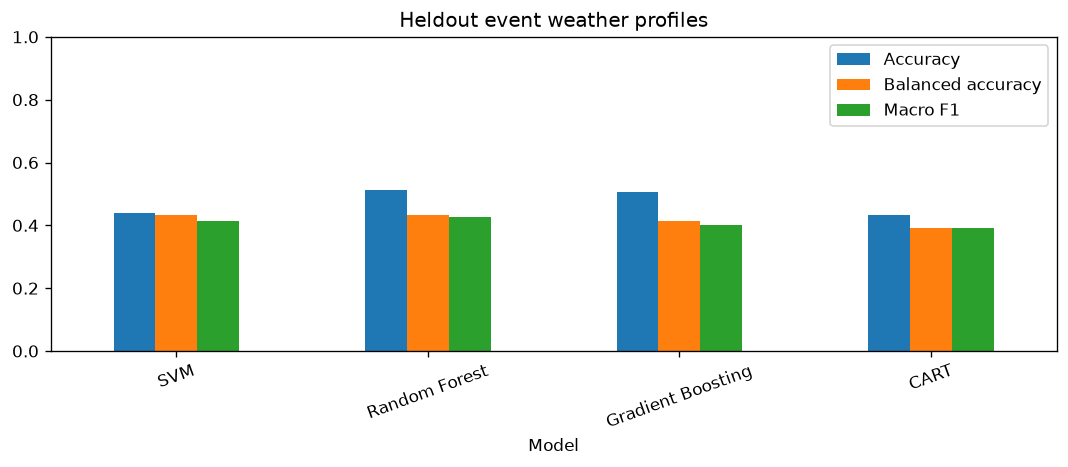

Data behind this chart, as committed beside it:
Model, Accuracy, Balanced accuracy, Macro F1
SVM, 0.4384, 0.4326, 0.4141
Random Forest, 0.5137, 0.4315, 0.4275
Gradient Boosting, 0.5068, 0.4125, 0.4019
CART, 0.4315, 0.392, 0.3921
